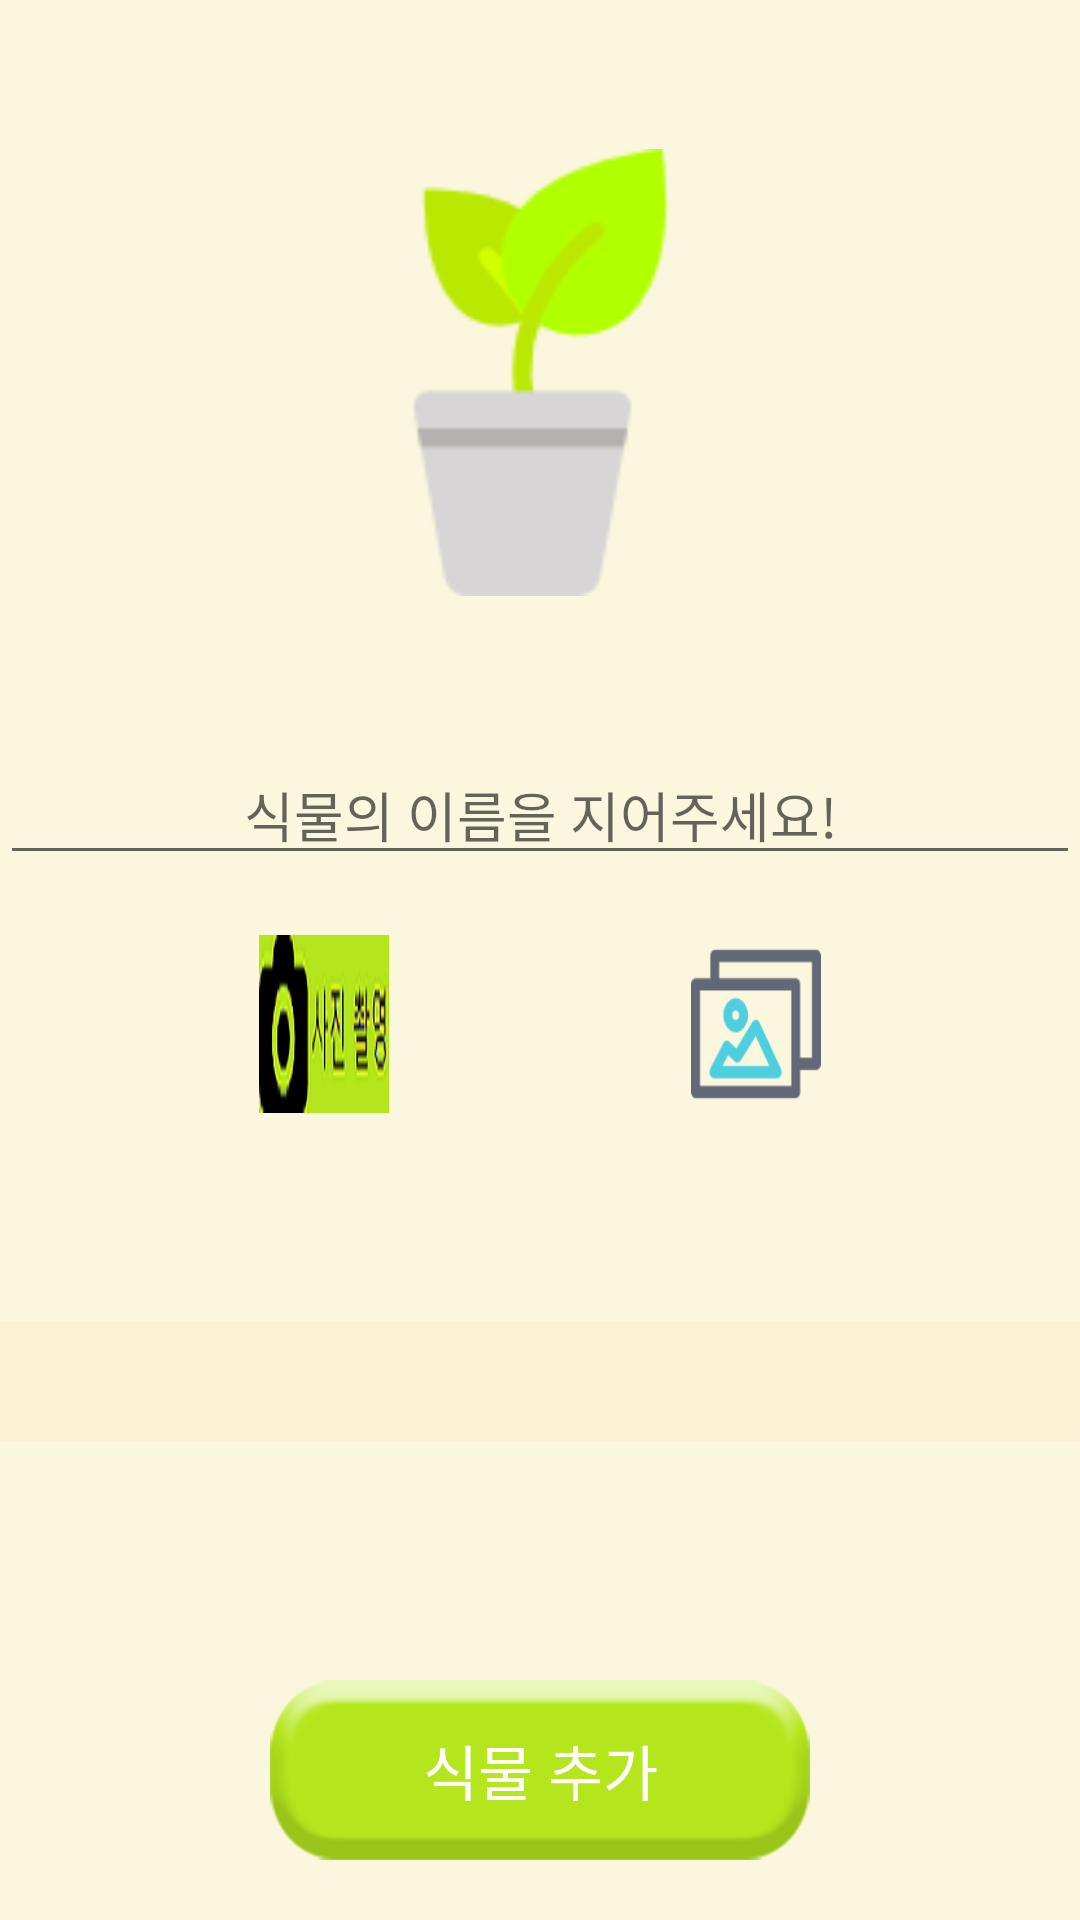

Reconstruct the res/layout file that produces this screen, plus the resources it refers to.
<!-- AndroidManifest.xml: application theme AppTheme -->
<!-- res/layout/activity_plants_insert.xml -->
<?xml version="1.0" encoding="utf-8"?>
<LinearLayout xmlns:android="http://schemas.android.com/apk/res/android"
    xmlns:app="http://schemas.android.com/apk/res-auto"
    xmlns:tools="http://schemas.android.com/tools"
    android:layout_width="match_parent"
    android:layout_height="match_parent"
    android:background="#fbf7de"
    android:weightSum="7"
    tools:context="com.example.won.plantswater.PlantsInsert">


    <ScrollView
        android:layout_width="match_parent"
        android:layout_height="match_parent"
        android:fillViewport="true">

        <LinearLayout
            android:layout_width="match_parent"
            android:layout_height="0dp"
            android:orientation="vertical"
            android:weightSum="6">

            <ImageView
                android:id="@+id/imageView2"
                android:layout_width="match_parent"
                android:layout_height="0dp"
                android:layout_weight="2.5"
                android:scaleX="0.6"
                android:scaleY="0.6"
                app:srcCompat="@drawable/plantpot" />

            <EditText
                android:id="@+id/editText"
                android:layout_width="match_parent"
                android:layout_height="wrap_content"
                android:ems="10"
                android:gravity="center_horizontal"
                android:hint="식물의 이름을 지어주세요!"
                android:inputType="textPersonName"

                android:textColorLink="@android:color/holo_green_light" />

            <LinearLayout
                android:layout_width="match_parent"
                android:layout_height="0dp"
                android:layout_gravity="center"
                android:layout_weight="1"
                android:baselineAligned="false"
                android:orientation="horizontal"
                android:weightSum="1">

                <LinearLayout
                    android:layout_width="0dp"
                    android:layout_height="match_parent"
                    android:layout_weight="0.15"
                    android:orientation="horizontal">

                </LinearLayout>

                <Button
                    android:id="@+id/button"
                    android:layout_width="0dp"
                    android:layout_height="match_parent"
                    android:layout_gravity="center_vertical|center_horizontal"
                    android:layout_weight="0.3"
                    android:background="@drawable/plant_add_selected"
                    android:scaleX="0.4"
                    android:scaleY="0.6" />

                <LinearLayout
                    android:layout_width="0dp"
                    android:layout_height="match_parent"
                    android:layout_weight="0.1"
                    android:orientation="horizontal">

                </LinearLayout>

                <Button
                    android:id="@+id/button4"
                    android:layout_width="0dp"
                    android:layout_height="match_parent"
                    android:layout_gravity="center_vertical|center_horizontal"
                    android:layout_weight="0.3"
                    android:background="@drawable/plant_add_gallery_selected"
                    android:scaleX="0.4"
                    android:scaleY="0.6" />

                <LinearLayout
                    android:layout_width="0dp"
                    android:layout_height="match_parent"
                    android:layout_weight="0.15"
                    android:orientation="horizontal">

                </LinearLayout>
            </LinearLayout>


            


           

            <LinearLayout
                android:layout_width="match_parent"
                android:layout_height="0dp"
                android:layout_weight="0.5"
                android:orientation="vertical">">

            </LinearLayout>

            <Spinner
                android:id="@+id/spinner"
                android:layout_width="match_parent"
                android:layout_height="0dp"
                android:layout_weight="0.4"
                android:background="#fcf1d4"
                android:scrollbars="none|horizontal|vertical" />


            <LinearLayout
                android:layout_width="match_parent"
                android:layout_height="0dp"
                android:layout_weight="0.8"
                android:orientation="vertical">

            </LinearLayout>

            <Button
                android:id="@+id/button1"
                android:layout_width="match_parent"
                android:layout_height="0dp"
                android:layout_weight="0.6"
                android:background="@drawable/selected_add_plant_button"

                android:scaleX="0.5"
                android:text="식물 추가"
                android:textColor="#FFFFFF"
                android:textScaleX="2"
                android:textSize="20sp" />

        </LinearLayout>
    </ScrollView>

</LinearLayout>
<!-- resources referenced by this layout -->
<resources>
  <!-- drawable plant_add_gallery_selected (drawable) -->
  <?xml version="1.0" encoding="utf-8"?>
  <selector xmlns:android="http://schemas.android.com/apk/res/android" >
  
      <item
  
          android:state_pressed="false"
  
          android:drawable="@drawable/gallery">
  
      </item>
  
      <item
  
          android:state_pressed="true"
  
          android:drawable="@drawable/gallery_dark">
  
      </item>
  
  </selector>
  <!-- drawable plant_add_selected (drawable) -->
  <?xml version="1.0" encoding="utf-8"?>
  <selector xmlns:android="http://schemas.android.com/apk/res/android" >
  
      <item
  
          android:state_pressed="false"
  
          android:drawable="@drawable/camera">
  
      </item>
  
      <item
  
          android:state_pressed="true"
  
          android:drawable="@drawable/camera_dark">
  
      </item>
  
  </selector>
  <!-- drawable plantpot: png bitmap (drawable, 3387 bytes) -->
  <!-- drawable selected_add_plant_button (drawable) -->
  <?xml version="1.0" encoding="utf-8"?>
  <selector xmlns:android="http://schemas.android.com/apk/res/android" >
  
      <item
  
          android:state_pressed="false"
  
          android:drawable="@drawable/plant_add_button">
  
      </item>
  
      <item
  
          android:state_pressed="true"
  
          android:drawable="@drawable/plant_add_button_dark">
  
      </item>
  
  </selector>
  <style name="AppTheme" parent="Theme.AppCompat.Light.DarkActionBar">
  
          
  
          <item name="colorPrimary">#BCFF66</item>
  
          <item name="colorPrimaryDark">#000000</item>
  
          <item name="colorAccent">@color/colorAccent</item>
  
      </style>
  <!-- drawable gallery: png bitmap (drawable, 2455 bytes) -->
  <!-- drawable gallery_dark: png bitmap (drawable, 11581 bytes) -->
  <!-- drawable camera: png bitmap (drawable, 1527 bytes) -->
  <!-- drawable camera_dark: png bitmap (drawable, 8093 bytes) -->
  <!-- drawable plant_add_button: png bitmap (drawable, 11584 bytes) -->
  <!-- drawable plant_add_button_dark: png bitmap (drawable, 11815 bytes) -->
  <color name="colorAccent">#BCFF66</color>
</resources>
